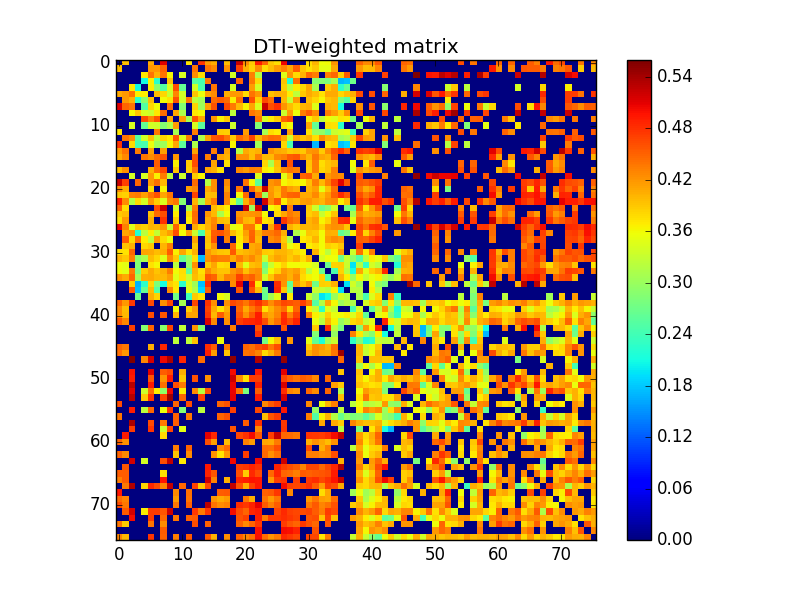

The table this chart was drawn from, first rows:
0.000000000000000000e+00, 3.957724240829865736e-01, 0.000000000000000000e+00, 0.000000000000000000e+00, 0.000000000000000000e+00, 4.074390104556592784e-01, 0.000000000000000000e+00, 5.128092838268751841e-01, 0.000000000000000000e+00, 0.000000000000000000e+00, 0.000000000000000000e+00, 3.730266445913081874e-01, 0.000000000000000000e+00, 4.788126120836765920e-01, 4.170505494742687835e-01, 4.060368411323412863e-01, 0.000000000000000000e+00, 3.978335454374523072e-01, 0.000000000000000000e+00, 5.235788064546597065e-01, 4.253152759436704122e-01, 3.885922126240251018e-01, 4.898959345121549069e-01, 4.493188065205050985e-01
3.957724240829865736e-01, 0.000000000000000000e+00, 0.000000000000000000e+00, 0.000000000000000000e+00, 0.000000000000000000e+00, 4.193874665931279777e-01, 4.196259443016289170e-01, 4.499687962585222079e-01, 0.000000000000000000e+00, 0.000000000000000000e+00, 0.000000000000000000e+00, 0.000000000000000000e+00, 4.398369550673987827e-01, 0.000000000000000000e+00, 4.404490359014949230e-01, 4.280460727227892725e-01, 0.000000000000000000e+00, 4.225731243676655868e-01, 0.000000000000000000e+00, 4.708109001494965029e-01, 4.064989162108392229e-01, 3.833878389480147031e-01, 4.255743304157356133e-01, 3.764437386292802112e-01
0.000000000000000000e+00, 0.000000000000000000e+00, 0.000000000000000000e+00, 0.000000000000000000e+00, 3.714683107039504217e-01, 4.407053038620833973e-01, 4.033615587684187265e-01, 4.402728819911869151e-01, 3.612203979970859957e-01, 0.000000000000000000e+00, 3.424622639563191240e-01, 0.000000000000000000e+00, 4.256637226317515066e-01, 3.786457017816228232e-01, 0.000000000000000000e+00, 0.000000000000000000e+00, 0.000000000000000000e+00, 0.000000000000000000e+00, 3.379662554128973762e-01, 0.000000000000000000e+00, 0.000000000000000000e+00, 4.328820672581181750e-01, 3.179910781778388928e-01, 0.000000000000000000e+00
0.000000000000000000e+00, 0.000000000000000000e+00, 0.000000000000000000e+00, 0.000000000000000000e+00, 2.096036914718600042e-01, 3.668261119407151827e-01, 2.248609177577167995e-01, 0.000000000000000000e+00, 3.930229992861750121e-01, 0.000000000000000000e+00, 0.000000000000000000e+00, 0.000000000000000000e+00, 2.550141345315187769e-01, 2.445158575925732991e-01, 4.363536839455777749e-01, 0.000000000000000000e+00, 0.000000000000000000e+00, 0.000000000000000000e+00, 0.000000000000000000e+00, 4.484149962508656162e-01, 0.000000000000000000e+00, 4.369067717048211175e-01, 3.786103450991414876e-01, 0.000000000000000000e+00
0.000000000000000000e+00, 0.000000000000000000e+00, 3.714683107039504217e-01, 2.096036914718600042e-01, 0.000000000000000000e+00, 3.689788486785228749e-01, 2.892809907380942125e-01, 2.516397773785298830e-01, 3.419509613167802109e-01, 4.622494880053785726e-01, 2.632257487984874245e-01, 0.000000000000000000e+00, 3.381289415614008864e-01, 2.450549402968152102e-01, 0.000000000000000000e+00, 4.379483477003713876e-01, 0.000000000000000000e+00, 0.000000000000000000e+00, 3.408824263448497760e-01, 0.000000000000000000e+00, 0.000000000000000000e+00, 4.146808402976486230e-01, 3.401988304154995868e-01, 0.000000000000000000e+00
4.074390104556592784e-01, 4.193874665931279777e-01, 4.407053038620833973e-01, 3.668261119407151827e-01, 3.689788486785228749e-01, 0.000000000000000000e+00, 3.978071854497057802e-01, 3.813340682053529829e-01, 3.330158243449348188e-01, 4.304801078642198076e-01, 3.376280991983818813e-01, 0.000000000000000000e+00, 3.916533801500238776e-01, 3.554450713488975788e-01, 4.146920186763893845e-01, 4.243737086514117740e-01, 0.000000000000000000e+00, 4.047426369338024132e-01, 4.191588431454408847e-01, 4.195104561397787757e-01, 3.782373997026977075e-01, 4.409996308167253853e-01, 4.194955543035076007e-01, 0.000000000000000000e+00
0.000000000000000000e+00, 4.196259443016289170e-01, 4.033615587684187265e-01, 2.248609177577167995e-01, 2.892809907380942125e-01, 3.978071854497057802e-01, 0.000000000000000000e+00, 3.594864655417758792e-01, 3.722476842240468042e-01, 4.594887025348755039e-01, 3.357886264004587007e-01, 4.384593910780443249e-01, 3.253442526706092908e-01, 3.041287946753741811e-01, 0.000000000000000000e+00, 4.448781294366326855e-01, 4.544260337941263272e-01, 4.443464934375643272e-01, 3.658040523102926156e-01, 4.423820081585231878e-01, 0.000000000000000000e+00, 4.598773841263673057e-01, 3.857629189098072953e-01, 4.655682224333276276e-01
5.128092838268751841e-01, 4.499687962585222079e-01, 4.402728819911869151e-01, 0.000000000000000000e+00, 2.516397773785298830e-01, 3.813340682053529829e-01, 3.594864655417758792e-01, 0.000000000000000000e+00, 4.440735063961585016e-01, 0.000000000000000000e+00, 2.861494713798020118e-01, 0.000000000000000000e+00, 3.839363820703752261e-01, 3.022463860730327800e-01, 4.136012706392533933e-01, 4.601036108545634162e-01, 0.000000000000000000e+00, 4.661696140452312176e-01, 4.352881869720794938e-01, 3.998559501349555068e-01, 3.636424886670396872e-01, 4.108371469836765155e-01, 3.453281166751092091e-01, 5.247759443362759457e-01
0.000000000000000000e+00, 0.000000000000000000e+00, 3.612203979970859957e-01, 3.930229992861750121e-01, 3.419509613167802109e-01, 3.330158243449348188e-01, 3.722476842240468042e-01, 4.440735063961585016e-01, 0.000000000000000000e+00, 4.104241881729366881e-01, 3.147037783486728024e-01, 0.000000000000000000e+00, 3.712827534877932156e-01, 3.622546110592639867e-01, 0.000000000000000000e+00, 0.000000000000000000e+00, 0.000000000000000000e+00, 0.000000000000000000e+00, 3.244786482581025200e-01, 0.000000000000000000e+00, 0.000000000000000000e+00, 4.376865553091250916e-01, 4.261478100243146772e-01, 0.000000000000000000e+00
0.000000000000000000e+00, 0.000000000000000000e+00, 0.000000000000000000e+00, 0.000000000000000000e+00, 4.622494880053785726e-01, 4.304801078642198076e-01, 4.594887025348755039e-01, 0.000000000000000000e+00, 4.104241881729366881e-01, 0.000000000000000000e+00, 4.166993410966127187e-01, 3.095681808629690002e-01, 4.578315387224798916e-01, 4.107713348085860194e-01, 0.000000000000000000e+00, 4.216425716876984198e-01, 3.668406625690432965e-01, 3.906979934738121218e-01, 0.000000000000000000e+00, 0.000000000000000000e+00, 0.000000000000000000e+00, 0.000000000000000000e+00, 4.394004199617160267e-01, 3.404742989562197786e-01
0.000000000000000000e+00, 0.000000000000000000e+00, 3.424622639563191240e-01, 0.000000000000000000e+00, 2.632257487984874245e-01, 3.376280991983818813e-01, 3.357886264004587007e-01, 2.861494713798020118e-01, 3.147037783486728024e-01, 4.166993410966127187e-01, 0.000000000000000000e+00, 0.000000000000000000e+00, 3.423617158428012841e-01, 2.584922691867739819e-01, 0.000000000000000000e+00, 0.000000000000000000e+00, 0.000000000000000000e+00, 0.000000000000000000e+00, 3.323989435562065275e-01, 0.000000000000000000e+00, 0.000000000000000000e+00, 0.000000000000000000e+00, 2.845068529244285105e-01, 0.000000000000000000e+00
3.730266445913081874e-01, 0.000000000000000000e+00, 0.000000000000000000e+00, 0.000000000000000000e+00, 0.000000000000000000e+00, 0.000000000000000000e+00, 4.384593910780443249e-01, 0.000000000000000000e+00, 0.000000000000000000e+00, 3.095681808629690002e-01, 0.000000000000000000e+00, 0.000000000000000000e+00, 4.331292022923843854e-01, 0.000000000000000000e+00, 0.000000000000000000e+00, 0.000000000000000000e+00, 3.879510855152211168e-01, 3.863654171712831986e-01, 0.000000000000000000e+00, 0.000000000000000000e+00, 4.172291084603614864e-01, 0.000000000000000000e+00, 0.000000000000000000e+00, 3.092511988087395802e-01
0.000000000000000000e+00, 4.398369550673987827e-01, 4.256637226317515066e-01, 2.550141345315187769e-01, 3.381289415614008864e-01, 3.916533801500238776e-01, 3.253442526706092908e-01, 3.839363820703752261e-01, 3.712827534877932156e-01, 4.578315387224798916e-01, 3.423617158428012841e-01, 4.331292022923843854e-01, 0.000000000000000000e+00, 3.141573781759651740e-01, 4.126076804420453770e-01, 4.585029146179708803e-01, 4.632843201600290173e-01, 4.411785414620599810e-01, 3.886548930639199262e-01, 4.441508309138635924e-01, 4.286997009325986263e-01, 4.692726670175619841e-01, 4.017115024024919823e-01, 4.332063401180619167e-01
4.788126120836765920e-01, 0.000000000000000000e+00, 3.786457017816228232e-01, 2.445158575925732991e-01, 2.450549402968152102e-01, 3.554450713488975788e-01, 3.041287946753741811e-01, 3.022463860730327800e-01, 3.622546110592639867e-01, 4.107713348085860194e-01, 2.584922691867739819e-01, 0.000000000000000000e+00, 3.141573781759651740e-01, 0.000000000000000000e+00, 0.000000000000000000e+00, 0.000000000000000000e+00, 0.000000000000000000e+00, 0.000000000000000000e+00, 3.636024348994044142e-01, 0.000000000000000000e+00, 0.000000000000000000e+00, 0.000000000000000000e+00, 3.071015165624664256e-01, 0.000000000000000000e+00
4.170505494742687835e-01, 4.404490359014949230e-01, 0.000000000000000000e+00, 4.363536839455777749e-01, 0.000000000000000000e+00, 4.146920186763893845e-01, 0.000000000000000000e+00, 4.136012706392533933e-01, 0.000000000000000000e+00, 0.000000000000000000e+00, 0.000000000000000000e+00, 0.000000000000000000e+00, 4.126076804420453770e-01, 0.000000000000000000e+00, 0.000000000000000000e+00, 4.330591199947059766e-01, 0.000000000000000000e+00, 4.126874686060698072e-01, 0.000000000000000000e+00, 3.175324082110987933e-01, 4.074538377754997054e-01, 3.967420309435943926e-01, 4.029146298710836183e-01, 0.000000000000000000e+00
4.060368411323412863e-01, 4.280460727227892725e-01, 0.000000000000000000e+00, 0.000000000000000000e+00, 4.379483477003713876e-01, 4.243737086514117740e-01, 4.448781294366326855e-01, 4.601036108545634162e-01, 0.000000000000000000e+00, 4.216425716876984198e-01, 0.000000000000000000e+00, 0.000000000000000000e+00, 4.585029146179708803e-01, 0.000000000000000000e+00, 4.330591199947059766e-01, 0.000000000000000000e+00, 4.115685017260011236e-01, 4.039896812907267099e-01, 0.000000000000000000e+00, 4.221501376244446990e-01, 4.228673648507095262e-01, 3.979587572388845751e-01, 4.341992879826004903e-01, 3.992386125793020990e-01
0.000000000000000000e+00, 0.000000000000000000e+00, 0.000000000000000000e+00, 0.000000000000000000e+00, 0.000000000000000000e+00, 0.000000000000000000e+00, 4.544260337941263272e-01, 0.000000000000000000e+00, 0.000000000000000000e+00, 3.668406625690432965e-01, 0.000000000000000000e+00, 3.879510855152211168e-01, 4.632843201600290173e-01, 0.000000000000000000e+00, 0.000000000000000000e+00, 4.115685017260011236e-01, 0.000000000000000000e+00, 3.752536568174892895e-01, 0.000000000000000000e+00, 0.000000000000000000e+00, 0.000000000000000000e+00, 0.000000000000000000e+00, 0.000000000000000000e+00, 3.814393157690292857e-01
3.978335454374523072e-01, 4.225731243676655868e-01, 0.000000000000000000e+00, 0.000000000000000000e+00, 0.000000000000000000e+00, 4.047426369338024132e-01, 4.443464934375643272e-01, 4.661696140452312176e-01, 0.000000000000000000e+00, 3.906979934738121218e-01, 0.000000000000000000e+00, 3.863654171712831986e-01, 4.411785414620599810e-01, 0.000000000000000000e+00, 4.126874686060698072e-01, 4.039896812907267099e-01, 3.752536568174892895e-01, 0.000000000000000000e+00, 0.000000000000000000e+00, 4.270360167080378133e-01, 4.165998454416959818e-01, 4.320031421294027729e-01, 4.301304334782112826e-01, 3.680346763138804822e-01
0.000000000000000000e+00, 0.000000000000000000e+00, 3.379662554128973762e-01, 0.000000000000000000e+00, 3.408824263448497760e-01, 4.191588431454408847e-01, 3.658040523102926156e-01, 4.352881869720794938e-01, 3.244786482581025200e-01, 0.000000000000000000e+00, 3.323989435562065275e-01, 0.000000000000000000e+00, 3.886548930639199262e-01, 3.636024348994044142e-01, 0.000000000000000000e+00, 0.000000000000000000e+00, 0.000000000000000000e+00, 0.000000000000000000e+00, 0.000000000000000000e+00, 0.000000000000000000e+00, 0.000000000000000000e+00, 0.000000000000000000e+00, 3.460294356813636840e-01, 0.000000000000000000e+00
5.235788064546597065e-01, 4.708109001494965029e-01, 0.000000000000000000e+00, 4.484149962508656162e-01, 0.000000000000000000e+00, 4.195104561397787757e-01, 4.423820081585231878e-01, 3.998559501349555068e-01, 0.000000000000000000e+00, 0.000000000000000000e+00, 0.000000000000000000e+00, 0.000000000000000000e+00, 4.441508309138635924e-01, 0.000000000000000000e+00, 3.175324082110987933e-01, 4.221501376244446990e-01, 0.000000000000000000e+00, 4.270360167080378133e-01, 0.000000000000000000e+00, 0.000000000000000000e+00, 4.413154048964113008e-01, 3.619886538469648252e-01, 2.594322386682588188e-01, 0.000000000000000000e+00
4.253152759436704122e-01, 4.064989162108392229e-01, 0.000000000000000000e+00, 0.000000000000000000e+00, 0.000000000000000000e+00, 3.782373997026977075e-01, 0.000000000000000000e+00, 3.636424886670396872e-01, 0.000000000000000000e+00, 0.000000000000000000e+00, 0.000000000000000000e+00, 4.172291084603614864e-01, 4.286997009325986263e-01, 0.000000000000000000e+00, 4.074538377754997054e-01, 4.228673648507095262e-01, 0.000000000000000000e+00, 4.165998454416959818e-01, 0.000000000000000000e+00, 4.413154048964113008e-01, 0.000000000000000000e+00, 4.462092833541020931e-01, 4.057738773710523050e-01, 5.233322388806704861e-01
3.885922126240251018e-01, 3.833878389480147031e-01, 4.328820672581181750e-01, 4.369067717048211175e-01, 4.146808402976486230e-01, 4.409996308167253853e-01, 4.598773841263673057e-01, 4.108371469836765155e-01, 4.376865553091250916e-01, 0.000000000000000000e+00, 0.000000000000000000e+00, 0.000000000000000000e+00, 4.692726670175619841e-01, 0.000000000000000000e+00, 3.967420309435943926e-01, 3.979587572388845751e-01, 0.000000000000000000e+00, 4.320031421294027729e-01, 0.000000000000000000e+00, 3.619886538469648252e-01, 4.462092833541020931e-01, 0.000000000000000000e+00, 4.446358522921061152e-01, 3.024695641661858114e-01
4.898959345121549069e-01, 4.255743304157356133e-01, 3.179910781778388928e-01, 3.786103450991414876e-01, 3.401988304154995868e-01, 4.194955543035076007e-01, 3.857629189098072953e-01, 3.453281166751092091e-01, 4.261478100243146772e-01, 4.394004199617160267e-01, 2.845068529244285105e-01, 0.000000000000000000e+00, 4.017115024024919823e-01, 3.071015165624664256e-01, 4.029146298710836183e-01, 4.341992879826004903e-01, 0.000000000000000000e+00, 4.301304334782112826e-01, 3.460294356813636840e-01, 2.594322386682588188e-01, 4.057738773710523050e-01, 4.446358522921061152e-01, 0.000000000000000000e+00, 5.185982657602858925e-01
4.493188065205050985e-01, 3.764437386292802112e-01, 0.000000000000000000e+00, 0.000000000000000000e+00, 0.000000000000000000e+00, 0.000000000000000000e+00, 4.655682224333276276e-01, 5.247759443362759457e-01, 0.000000000000000000e+00, 3.404742989562197786e-01, 0.000000000000000000e+00, 3.092511988087395802e-01, 4.332063401180619167e-01, 0.000000000000000000e+00, 0.000000000000000000e+00, 3.992386125793020990e-01, 3.814393157690292857e-01, 3.680346763138804822e-01, 0.000000000000000000e+00, 0.000000000000000000e+00, 5.233322388806704861e-01, 3.024695641661858114e-01, 5.185982657602858925e-01, 0.000000000000000000e+00
3.909046462230493235e-01, 3.965007381586134749e-01, 0.000000000000000000e+00, 0.000000000000000000e+00, 0.000000000000000000e+00, 3.952265295350381735e-01, 4.439533865087330056e-01, 4.628852813697637014e-01, 0.000000000000000000e+00, 3.682448428218023095e-01, 0.000000000000000000e+00, 3.779936028899487099e-01, 4.442188401369718820e-01, 0.000000000000000000e+00, 4.202113717905183177e-01, 3.985772672518442805e-01, 3.105165024415775799e-01, 3.598432749074287895e-01, 0.000000000000000000e+00, 4.217322832932811072e-01, 4.165058713347922770e-01, 4.208340058946806184e-01, 4.250495474332485202e-01, 3.590263805359285021e-01
3.774287320472762830e-01, 4.163677735867737928e-01, 0.000000000000000000e+00, 0.000000000000000000e+00, 0.000000000000000000e+00, 4.065350913518849252e-01, 0.000000000000000000e+00, 4.792738986660475264e-01, 0.000000000000000000e+00, 3.873729124845470273e-01, 0.000000000000000000e+00, 3.674870529583916245e-01, 4.428416074854729101e-01, 0.000000000000000000e+00, 4.067511516113397896e-01, 4.266473806670703084e-01, 3.971051400667595099e-01, 3.935543377009865784e-01, 0.000000000000000000e+00, 4.289221383928263909e-01, 4.003649484839001960e-01, 3.977266785443763775e-01, 4.590291737514793913e-01, 3.735213250893160142e-01
5.071720153512715434e-01, 4.309375551483458078e-01, 3.461679433613171764e-01, 3.922009178172348176e-01, 3.849108520410253753e-01, 4.015469699982290863e-01, 3.986491006811869187e-01, 4.220309662533957007e-01, 3.336045348875886218e-01, 4.500949978828430176e-01, 3.743266107661680220e-01, 0.000000000000000000e+00, 4.088711072322109841e-01, 3.823123197444550092e-01, 4.027668159525403246e-01, 4.330586472301006240e-01, 0.000000000000000000e+00, 4.298526423802842000e-01, 3.490648888878364886e-01, 3.623010811723421098e-01, 4.353683329894724174e-01, 4.381032361970259026e-01, 3.695457610760253253e-01, 0.000000000000000000e+00
0.000000000000000000e+00, 4.089901009952093269e-01, 4.217881229744180893e-01, 2.195730298311769080e-01, 3.228128375403663819e-01, 3.688987762782369728e-01, 3.294632737892209118e-01, 3.961996220631909260e-01, 4.136228810427509117e-01, 4.629254515391357239e-01, 3.589676529548310180e-01, 4.144700931711555736e-01, 3.335948896440130151e-01, 2.474663944668588078e-01, 3.911528258689779269e-01, 4.536387229829753065e-01, 4.596269820477730250e-01, 4.411448400628905087e-01, 3.978310681130569071e-01, 3.741895421810026989e-01, 4.153317973586497791e-01, 4.492140456200374166e-01, 4.056470792664081948e-01, 4.350078602790420912e-01
0.000000000000000000e+00, 4.529880793105464099e-01, 3.784832840557411093e-01, 4.433476924896240234e-01, 3.681350785040818918e-01, 3.257380602347862975e-01, 4.159149989313917217e-01, 3.795334487696663262e-01, 3.548692858758213942e-01, 0.000000000000000000e+00, 0.000000000000000000e+00, 0.000000000000000000e+00, 4.119958693066906874e-01, 0.000000000000000000e+00, 3.944680260373832903e-01, 4.580486073015789250e-01, 0.000000000000000000e+00, 4.346032901825011008e-01, 0.000000000000000000e+00, 3.714431770290558821e-01, 4.064198727937373135e-01, 4.517530639820230842e-01, 3.992605883669161915e-01, 0.000000000000000000e+00
0.000000000000000000e+00, 3.931584556601647185e-01, 4.035186243496475256e-01, 0.000000000000000000e+00, 3.824051813811374934e-01, 3.902527871720100072e-01, 0.000000000000000000e+00, 4.013250622331743789e-01, 4.332090317270643198e-01, 0.000000000000000000e+00, 0.000000000000000000e+00, 0.000000000000000000e+00, 3.922829994304140033e-01, 0.000000000000000000e+00, 3.900545128066449929e-01, 4.225918814549350921e-01, 0.000000000000000000e+00, 0.000000000000000000e+00, 4.503048426724864939e-01, 3.611962174690310778e-01, 0.000000000000000000e+00, 4.068762528154091784e-01, 4.142620243738964758e-01, 0.000000000000000000e+00
3.773113481040811790e-01, 3.753277310531973887e-01, 4.474233921916179191e-01, 0.000000000000000000e+00, 4.098702972227747932e-01, 4.079242077992583093e-01, 3.966563052086495844e-01, 4.052440546321219861e-01, 4.534578473822291067e-01, 3.652710201314147143e-01, 4.101564705355907892e-01, 3.760121266984629007e-01, 4.027326619269265828e-01, 0.000000000000000000e+00, 4.180097092544465820e-01, 4.013758303686100204e-01, 3.923801575992206803e-01, 3.900811324106185918e-01, 4.567845060300784188e-01, 3.954701392108402880e-01, 4.010941332759971889e-01, 4.074463353192274151e-01, 4.197197051320636918e-01, 3.874202671208096249e-01
4.017695346132881817e-01, 3.894509349755346239e-01, 4.342231371939714868e-01, 2.887693518132954940e-01, 3.122412147014905770e-01, 3.958838019160764166e-01, 3.823745065129361964e-01, 3.458661928516474915e-01, 4.262251093322660944e-01, 3.911938877055055053e-01, 2.632031401689747252e-01, 3.011554592507859063e-01, 3.774924190109332223e-01, 1.726703218425540975e-01, 4.234607014334565989e-01, 4.393354951336332914e-01, 4.334804975308341746e-01, 4.343161731375004275e-01, 4.067724205983360153e-01, 4.349761094686265261e-01, 4.154310182198064916e-01, 4.273881263752430937e-01, 4.068754975859759093e-01, 3.326042268060276919e-01
3.569446195216097739e-01, 3.511427085536905079e-01, 0.000000000000000000e+00, 2.864199243505958226e-01, 0.000000000000000000e+00, 3.741017852350201900e-01, 3.619431270440054971e-01, 0.000000000000000000e+00, 0.000000000000000000e+00, 3.215997651352748843e-01, 0.000000000000000000e+00, 2.965742454509925907e-01, 4.228688881584647952e-01, 0.000000000000000000e+00, 3.876705094719158917e-01, 4.093741491496034057e-01, 3.775254673447349107e-01, 3.826739556029046807e-01, 0.000000000000000000e+00, 3.993657638013731748e-01, 3.492895447199200754e-01, 3.944427282551777880e-01, 4.002405624070171086e-01, 2.701024714066386223e-01
3.602426021314297788e-01, 3.517705164538019735e-01, 4.333016950979696746e-01, 2.796005235986365745e-01, 3.885171833189209889e-01, 4.080316275341936971e-01, 3.935866322332893241e-01, 4.039113676848162804e-01, 4.336690297306738939e-01, 3.604704532045616139e-01, 3.773088335599065202e-01, 2.641567691204089185e-01, 4.009962238207760987e-01, 3.745564224289040234e-01, 4.254722220737590099e-01, 4.042344996294462978e-01, 3.926506766033677209e-01, 3.933590978805401872e-01, 4.193120857522589784e-01, 4.320993821372646759e-01, 3.949839205077156912e-01, 4.171740275696494971e-01, 4.239180222620698157e-01, 2.901775525203154071e-01
4.208093145367370891e-01, 4.069002070685526218e-01, 4.467347502888250887e-01, 3.092720552005430168e-01, 4.054137167638005024e-01, 4.075158116412739839e-01, 3.995864015043755768e-01, 3.986252597079156801e-01, 4.153366597014480077e-01, 3.481443845047195174e-01, 3.744728012504632830e-01, 3.316205004435768822e-01, 3.971278541187580058e-01, 3.812532233731255049e-01, 4.573098809936159137e-01, 4.483478716712008261e-01, 4.012653651997362125e-01, 4.318699457780547091e-01, 4.302779263229755125e-01, 4.687111943105046197e-01, 4.427896085286420202e-01, 4.511459868185693223e-01, 4.265051220968431034e-01, 3.368271633646219843e-01
0.000000000000000000e+00, 0.000000000000000000e+00, 3.864879467499857113e-01, 1.690085746273901068e-01, 2.252596139954995969e-01, 3.823076450935355974e-01, 2.805701080217075094e-01, 2.099277913760236869e-01, 3.866947123686790277e-01, 3.727829809424880181e-01, 2.255147018250819035e-01, 3.414443613115233922e-01, 3.045852254510167945e-01, 1.763820736330231898e-01, 4.816444583240124810e-01, 0.000000000000000000e+00, 0.000000000000000000e+00, 0.000000000000000000e+00, 4.244191301424096174e-01, 5.098906506412231865e-01, 0.000000000000000000e+00, 4.822060676819585057e-01, 3.659602271618597191e-01, 0.000000000000000000e+00
0.000000000000000000e+00, 0.000000000000000000e+00, 4.556050417203417746e-01, 1.754695502136414953e-01, 2.642677496482472854e-01, 3.959119031562722268e-01, 2.531281757429629242e-01, 0.000000000000000000e+00, 4.254829828166091232e-01, 3.699909788875310745e-01, 0.000000000000000000e+00, 3.483541818444746974e-01, 3.149043240921666764e-01, 1.882635532223355945e-01, 4.518756366442229222e-01, 0.000000000000000000e+00, 0.000000000000000000e+00, 0.000000000000000000e+00, 0.000000000000000000e+00, 4.591465412285876124e-01, 0.000000000000000000e+00, 4.589039278688327173e-01, 3.961654286091428889e-01, 2.739068865776062012e-01
0.000000000000000000e+00, 0.000000000000000000e+00, 0.000000000000000000e+00, 2.703954966570593088e-01, 0.000000000000000000e+00, 4.061229593287143946e-01, 3.834793846048221155e-01, 0.000000000000000000e+00, 0.000000000000000000e+00, 2.730312853878236745e-01, 0.000000000000000000e+00, 2.369918174186425031e-01, 3.876853647081394127e-01, 3.733491301536560059e-01, 0.000000000000000000e+00, 0.000000000000000000e+00, 3.607254202512594210e-01, 3.433000160088793828e-01, 0.000000000000000000e+00, 0.000000000000000000e+00, 0.000000000000000000e+00, 0.000000000000000000e+00, 0.000000000000000000e+00, 2.650001465821488211e-01
4.486315889192218909e-01, 4.197485941480931237e-01, 4.747776006201908094e-01, 0.000000000000000000e+00, 0.000000000000000000e+00, 4.637970671259584732e-01, 0.000000000000000000e+00, 4.222508880106283224e-01, 4.652000752190539878e-01, 0.000000000000000000e+00, 3.103605418364819846e-01, 0.000000000000000000e+00, 4.675931455273580895e-01, 0.000000000000000000e+00, 4.793119808003878934e-01, 4.220792568805474820e-01, 0.000000000000000000e+00, 4.229099901499152048e-01, 4.677010639272948800e-01, 4.557993433163662900e-01, 4.388461062826857217e-01, 4.626138252668369755e-01, 4.797314027709800865e-01, 4.539136792197163150e-01
4.282536111170933135e-01, 3.977511094496589128e-01, 0.000000000000000000e+00, 0.000000000000000000e+00, 0.000000000000000000e+00, 0.000000000000000000e+00, 0.000000000000000000e+00, 0.000000000000000000e+00, 0.000000000000000000e+00, 3.571694834895371984e-01, 0.000000000000000000e+00, 3.856398997412707197e-01, 4.174854604020442062e-01, 0.000000000000000000e+00, 4.713497405272991103e-01, 4.085695154827750919e-01, 3.723430917680415897e-01, 4.024872028982928174e-01, 0.000000000000000000e+00, 4.494686530223965248e-01, 4.073208794957420276e-01, 4.369706211354523195e-01, 4.575689703320782731e-01, 3.745548702774709193e-01
4.278302837989302887e-01, 3.990206014784951072e-01, 0.000000000000000000e+00, 0.000000000000000000e+00, 0.000000000000000000e+00, 4.624128405171559208e-01, 0.000000000000000000e+00, 4.580083872591281802e-01, 0.000000000000000000e+00, 4.016911101860021760e-01, 0.000000000000000000e+00, 4.132434939679592856e-01, 4.112193774550255143e-01, 0.000000000000000000e+00, 4.772730466235988733e-01, 3.991206038159729741e-01, 4.531020241128517201e-01, 4.164159200651685877e-01, 0.000000000000000000e+00, 4.605533895882332751e-01, 4.237080042566016003e-01, 4.552075876165750934e-01, 4.934198676184846089e-01, 4.200651147743845737e-01
4.555217538348305117e-01, 4.301721493690668918e-01, 0.000000000000000000e+00, 0.000000000000000000e+00, 0.000000000000000000e+00, 0.000000000000000000e+00, 0.000000000000000000e+00, 0.000000000000000000e+00, 0.000000000000000000e+00, 0.000000000000000000e+00, 0.000000000000000000e+00, 0.000000000000000000e+00, 0.000000000000000000e+00, 0.000000000000000000e+00, 5.119501401508335103e-01, 4.277566430317206736e-01, 0.000000000000000000e+00, 4.221405454474674857e-01, 0.000000000000000000e+00, 4.728978213130404229e-01, 4.852276982223419077e-01, 4.872913202929894938e-01, 4.939572144515453900e-01, 4.629224753318980090e-01
0.000000000000000000e+00, 0.000000000000000000e+00, 4.721806528214977927e-01, 0.000000000000000000e+00, 2.874944715353389135e-01, 4.488708806644072791e-01, 0.000000000000000000e+00, 2.889388278316545877e-01, 4.666810188257070058e-01, 0.000000000000000000e+00, 3.275835331185326105e-01, 0.000000000000000000e+00, 4.214480942583375134e-01, 2.854970514201686793e-01, 0.000000000000000000e+00, 0.000000000000000000e+00, 0.000000000000000000e+00, 0.000000000000000000e+00, 4.345694139891712049e-01, 0.000000000000000000e+00, 0.000000000000000000e+00, 0.000000000000000000e+00, 4.635804777830697110e-01, 0.000000000000000000e+00
0.000000000000000000e+00, 0.000000000000000000e+00, 0.000000000000000000e+00, 0.000000000000000000e+00, 0.000000000000000000e+00, 0.000000000000000000e+00, 0.000000000000000000e+00, 0.000000000000000000e+00, 0.000000000000000000e+00, 0.000000000000000000e+00, 0.000000000000000000e+00, 0.000000000000000000e+00, 0.000000000000000000e+00, 0.000000000000000000e+00, 0.000000000000000000e+00, 0.000000000000000000e+00, 0.000000000000000000e+00, 0.000000000000000000e+00, 0.000000000000000000e+00, 0.000000000000000000e+00, 0.000000000000000000e+00, 0.000000000000000000e+00, 4.800028624470151772e-01, 0.000000000000000000e+00
0.000000000000000000e+00, 0.000000000000000000e+00, 0.000000000000000000e+00, 0.000000000000000000e+00, 0.000000000000000000e+00, 0.000000000000000000e+00, 0.000000000000000000e+00, 0.000000000000000000e+00, 0.000000000000000000e+00, 3.247900515957187206e-01, 0.000000000000000000e+00, 3.253507870101831068e-01, 3.940224051475524902e-01, 0.000000000000000000e+00, 0.000000000000000000e+00, 0.000000000000000000e+00, 3.553980944747914816e-01, 0.000000000000000000e+00, 0.000000000000000000e+00, 0.000000000000000000e+00, 0.000000000000000000e+00, 0.000000000000000000e+00, 0.000000000000000000e+00, 2.744768211523372914e-01
4.492088719639653061e-01, 4.380268091881783787e-01, 0.000000000000000000e+00, 0.000000000000000000e+00, 0.000000000000000000e+00, 4.053536698738718913e-01, 0.000000000000000000e+00, 4.868332332005280150e-01, 0.000000000000000000e+00, 0.000000000000000000e+00, 0.000000000000000000e+00, 0.000000000000000000e+00, 0.000000000000000000e+00, 0.000000000000000000e+00, 4.811329824814110090e-01, 4.544075035480563129e-01, 0.000000000000000000e+00, 4.377644182174746934e-01, 0.000000000000000000e+00, 0.000000000000000000e+00, 4.490120073858893113e-01, 4.419793150414881855e-01, 4.610070590839245863e-01, 4.707130675937253872e-01
4.429094318585439782e-01, 4.179507182733436799e-01, 0.000000000000000000e+00, 0.000000000000000000e+00, 0.000000000000000000e+00, 0.000000000000000000e+00, 0.000000000000000000e+00, 0.000000000000000000e+00, 0.000000000000000000e+00, 0.000000000000000000e+00, 0.000000000000000000e+00, 0.000000000000000000e+00, 0.000000000000000000e+00, 0.000000000000000000e+00, 4.931055756915396771e-01, 4.146859667180468056e-01, 0.000000000000000000e+00, 3.924797131870940148e-01, 0.000000000000000000e+00, 0.000000000000000000e+00, 4.413035156120481139e-01, 4.444221302215757841e-01, 4.307474581202000996e-01, 3.787123825272750155e-01
0.000000000000000000e+00, 0.000000000000000000e+00, 5.598043766950606681e-01, 0.000000000000000000e+00, 4.291609797799301185e-01, 5.166444732223687275e-01, 0.000000000000000000e+00, 5.047079453952821870e-01, 5.377386354314895867e-01, 0.000000000000000000e+00, 4.833319503736845935e-01, 0.000000000000000000e+00, 0.000000000000000000e+00, 4.459260260294459766e-01, 0.000000000000000000e+00, 0.000000000000000000e+00, 0.000000000000000000e+00, 0.000000000000000000e+00, 5.508364376519382377e-01, 0.000000000000000000e+00, 0.000000000000000000e+00, 0.000000000000000000e+00, 5.354706102782655908e-01, 0.000000000000000000e+00
0.000000000000000000e+00, 0.000000000000000000e+00, 0.000000000000000000e+00, 0.000000000000000000e+00, 0.000000000000000000e+00, 0.000000000000000000e+00, 0.000000000000000000e+00, 0.000000000000000000e+00, 0.000000000000000000e+00, 0.000000000000000000e+00, 0.000000000000000000e+00, 0.000000000000000000e+00, 0.000000000000000000e+00, 0.000000000000000000e+00, 0.000000000000000000e+00, 0.000000000000000000e+00, 0.000000000000000000e+00, 0.000000000000000000e+00, 0.000000000000000000e+00, 0.000000000000000000e+00, 0.000000000000000000e+00, 0.000000000000000000e+00, 0.000000000000000000e+00, 0.000000000000000000e+00
0.000000000000000000e+00, 0.000000000000000000e+00, 4.972029245411275777e-01, 0.000000000000000000e+00, 0.000000000000000000e+00, 5.118532988121646810e-01, 0.000000000000000000e+00, 4.540012867264061058e-01, 4.644070723066093254e-01, 0.000000000000000000e+00, 4.050746675795888763e-01, 0.000000000000000000e+00, 0.000000000000000000e+00, 0.000000000000000000e+00, 0.000000000000000000e+00, 0.000000000000000000e+00, 0.000000000000000000e+00, 0.000000000000000000e+00, 5.019821249131874996e-01, 0.000000000000000000e+00, 0.000000000000000000e+00, 0.000000000000000000e+00, 4.960060320671675904e-01, 0.000000000000000000e+00
0.000000000000000000e+00, 0.000000000000000000e+00, 4.940790293864630867e-01, 0.000000000000000000e+00, 0.000000000000000000e+00, 4.576583716232137111e-01, 0.000000000000000000e+00, 4.206795929602444861e-01, 4.899618315376004785e-01, 0.000000000000000000e+00, 3.901709497594099130e-01, 0.000000000000000000e+00, 4.598561482866189154e-01, 0.000000000000000000e+00, 4.222791820975612120e-01, 0.000000000000000000e+00, 0.000000000000000000e+00, 0.000000000000000000e+00, 5.212357220112266987e-01, 4.248730743292808976e-01, 3.750434686388687267e-01, 4.726915912533857234e-01, 4.737558090823116852e-01, 0.000000000000000000e+00
0.000000000000000000e+00, 0.000000000000000000e+00, 5.305318345918552669e-01, 0.000000000000000000e+00, 0.000000000000000000e+00, 4.929788940227112781e-01, 0.000000000000000000e+00, 4.431678080661001218e-01, 0.000000000000000000e+00, 4.635143493524280234e-01, 4.368345573498866874e-01, 0.000000000000000000e+00, 0.000000000000000000e+00, 0.000000000000000000e+00, 0.000000000000000000e+00, 0.000000000000000000e+00, 0.000000000000000000e+00, 0.000000000000000000e+00, 5.069999412830070717e-01, 0.000000000000000000e+00, 0.000000000000000000e+00, 0.000000000000000000e+00, 4.911971001070257747e-01, 0.000000000000000000e+00
0.000000000000000000e+00, 0.000000000000000000e+00, 5.127598502516205192e-01, 0.000000000000000000e+00, 3.347669233382483123e-01, 4.436550101605810092e-01, 3.680055679270720081e-01, 2.942336424393504068e-01, 5.046875159415595835e-01, 0.000000000000000000e+00, 3.694902522659135879e-01, 0.000000000000000000e+00, 4.254028679144574165e-01, 3.194826569034899810e-01, 4.611064777251931979e-01, 0.000000000000000000e+00, 0.000000000000000000e+00, 0.000000000000000000e+00, 5.071009734965934435e-01, 4.401042853165206270e-01, 2.793574234570855852e-01, 0.000000000000000000e+00, 4.538063460138235250e-01, 0.000000000000000000e+00
0.000000000000000000e+00, 0.000000000000000000e+00, 5.316590592331587040e-01, 0.000000000000000000e+00, 3.899760500597889146e-01, 4.779197585003112092e-01, 0.000000000000000000e+00, 4.683854111426853928e-01, 5.439073112922909736e-01, 0.000000000000000000e+00, 4.479140473150025059e-01, 0.000000000000000000e+00, 0.000000000000000000e+00, 4.683144187124513858e-01, 0.000000000000000000e+00, 0.000000000000000000e+00, 0.000000000000000000e+00, 0.000000000000000000e+00, 5.086169071466276614e-01, 0.000000000000000000e+00, 0.000000000000000000e+00, 0.000000000000000000e+00, 4.923830211753120745e-01, 0.000000000000000000e+00
4.627569353267195207e-01, 0.000000000000000000e+00, 0.000000000000000000e+00, 0.000000000000000000e+00, 0.000000000000000000e+00, 0.000000000000000000e+00, 0.000000000000000000e+00, 0.000000000000000000e+00, 0.000000000000000000e+00, 4.495944582425391856e-01, 0.000000000000000000e+00, 4.631510441065206929e-01, 0.000000000000000000e+00, 0.000000000000000000e+00, 0.000000000000000000e+00, 0.000000000000000000e+00, 4.488094547110417221e-01, 4.609074770024716994e-01, 0.000000000000000000e+00, 0.000000000000000000e+00, 0.000000000000000000e+00, 0.000000000000000000e+00, 0.000000000000000000e+00, 4.301787347422755259e-01
0.000000000000000000e+00, 0.000000000000000000e+00, 4.919842832888848827e-01, 0.000000000000000000e+00, 3.222091415880435905e-01, 4.482698769161215790e-01, 0.000000000000000000e+00, 3.571135524959542784e-01, 4.779256906781035874e-01, 0.000000000000000000e+00, 2.843117595271512088e-01, 0.000000000000000000e+00, 0.000000000000000000e+00, 3.233891997110944772e-01, 0.000000000000000000e+00, 0.000000000000000000e+00, 0.000000000000000000e+00, 0.000000000000000000e+00, 4.719742215588801915e-01, 0.000000000000000000e+00, 0.000000000000000000e+00, 0.000000000000000000e+00, 4.671951589227935075e-01, 0.000000000000000000e+00
4.390170606716303214e-01, 0.000000000000000000e+00, 0.000000000000000000e+00, 0.000000000000000000e+00, 0.000000000000000000e+00, 0.000000000000000000e+00, 0.000000000000000000e+00, 0.000000000000000000e+00, 0.000000000000000000e+00, 4.522717632146717182e-01, 0.000000000000000000e+00, 4.374566355424756026e-01, 0.000000000000000000e+00, 0.000000000000000000e+00, 0.000000000000000000e+00, 0.000000000000000000e+00, 4.503898777570441991e-01, 4.607073222236983123e-01, 0.000000000000000000e+00, 0.000000000000000000e+00, 0.000000000000000000e+00, 0.000000000000000000e+00, 0.000000000000000000e+00, 3.968076518129586838e-01
0.000000000000000000e+00, 0.000000000000000000e+00, 5.360832229753935696e-01, 0.000000000000000000e+00, 0.000000000000000000e+00, 4.646439128658899076e-01, 0.000000000000000000e+00, 4.370510300374961243e-01, 0.000000000000000000e+00, 4.539480998932340916e-01, 0.000000000000000000e+00, 0.000000000000000000e+00, 0.000000000000000000e+00, 0.000000000000000000e+00, 0.000000000000000000e+00, 0.000000000000000000e+00, 0.000000000000000000e+00, 0.000000000000000000e+00, 0.000000000000000000e+00, 0.000000000000000000e+00, 4.529787495343551851e-01, 0.000000000000000000e+00, 4.801232936509007843e-01, 0.000000000000000000e+00
0.000000000000000000e+00, 0.000000000000000000e+00, 4.741772591707870133e-01, 0.000000000000000000e+00, 0.000000000000000000e+00, 4.770519220087843237e-01, 0.000000000000000000e+00, 3.329234571180977875e-01, 4.657890472053575204e-01, 0.000000000000000000e+00, 3.512293393393420837e-01, 0.000000000000000000e+00, 0.000000000000000000e+00, 0.000000000000000000e+00, 0.000000000000000000e+00, 0.000000000000000000e+00, 0.000000000000000000e+00, 0.000000000000000000e+00, 4.578426770426349823e-01, 0.000000000000000000e+00, 0.000000000000000000e+00, 0.000000000000000000e+00, 4.278846283135208095e-01, 0.000000000000000000e+00
0.000000000000000000e+00, 4.927723442744531002e-01, 0.000000000000000000e+00, 0.000000000000000000e+00, 0.000000000000000000e+00, 0.000000000000000000e+00, 0.000000000000000000e+00, 3.802526762821916151e-01, 0.000000000000000000e+00, 0.000000000000000000e+00, 0.000000000000000000e+00, 0.000000000000000000e+00, 0.000000000000000000e+00, 0.000000000000000000e+00, 5.101202768014831967e-01, 4.833747585779616940e-01, 0.000000000000000000e+00, 0.000000000000000000e+00, 0.000000000000000000e+00, 4.660153584062651233e-01, 4.804842670617837097e-01, 5.024060983867564278e-01, 4.566973038024820242e-01, 0.000000000000000000e+00
4.483375623237589869e-01, 4.238950788175285256e-01, 0.000000000000000000e+00, 0.000000000000000000e+00, 0.000000000000000000e+00, 0.000000000000000000e+00, 0.000000000000000000e+00, 0.000000000000000000e+00, 0.000000000000000000e+00, 0.000000000000000000e+00, 0.000000000000000000e+00, 0.000000000000000000e+00, 0.000000000000000000e+00, 0.000000000000000000e+00, 4.622599159397685065e-01, 4.146084814071223090e-01, 0.000000000000000000e+00, 3.972230606447583190e-01, 0.000000000000000000e+00, 0.000000000000000000e+00, 4.329286517583570970e-01, 4.159709126654123068e-01, 0.000000000000000000e+00, 4.089430901457459244e-01
... 15 more rows
